Photos from the image-classification dataset "IDID_cropped_224" in the GitHub repository alema416/HI4Lines_Insp. Its 2 classes are: broken, healthy.

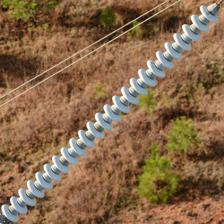
Label: healthy

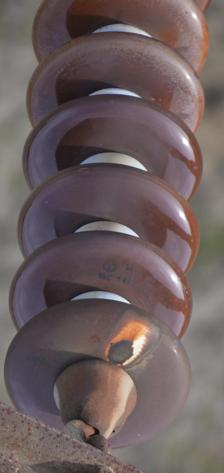
Label: healthy

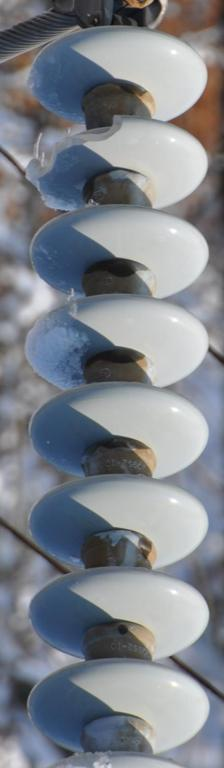
Label: broken

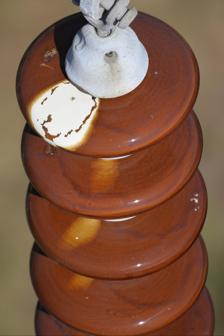
Label: healthy

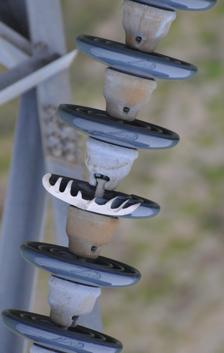
Label: broken

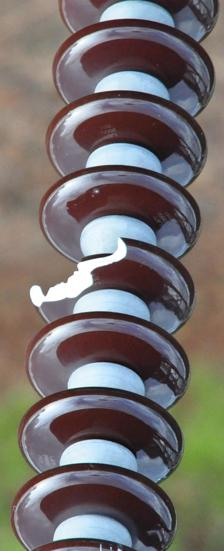
Label: broken
